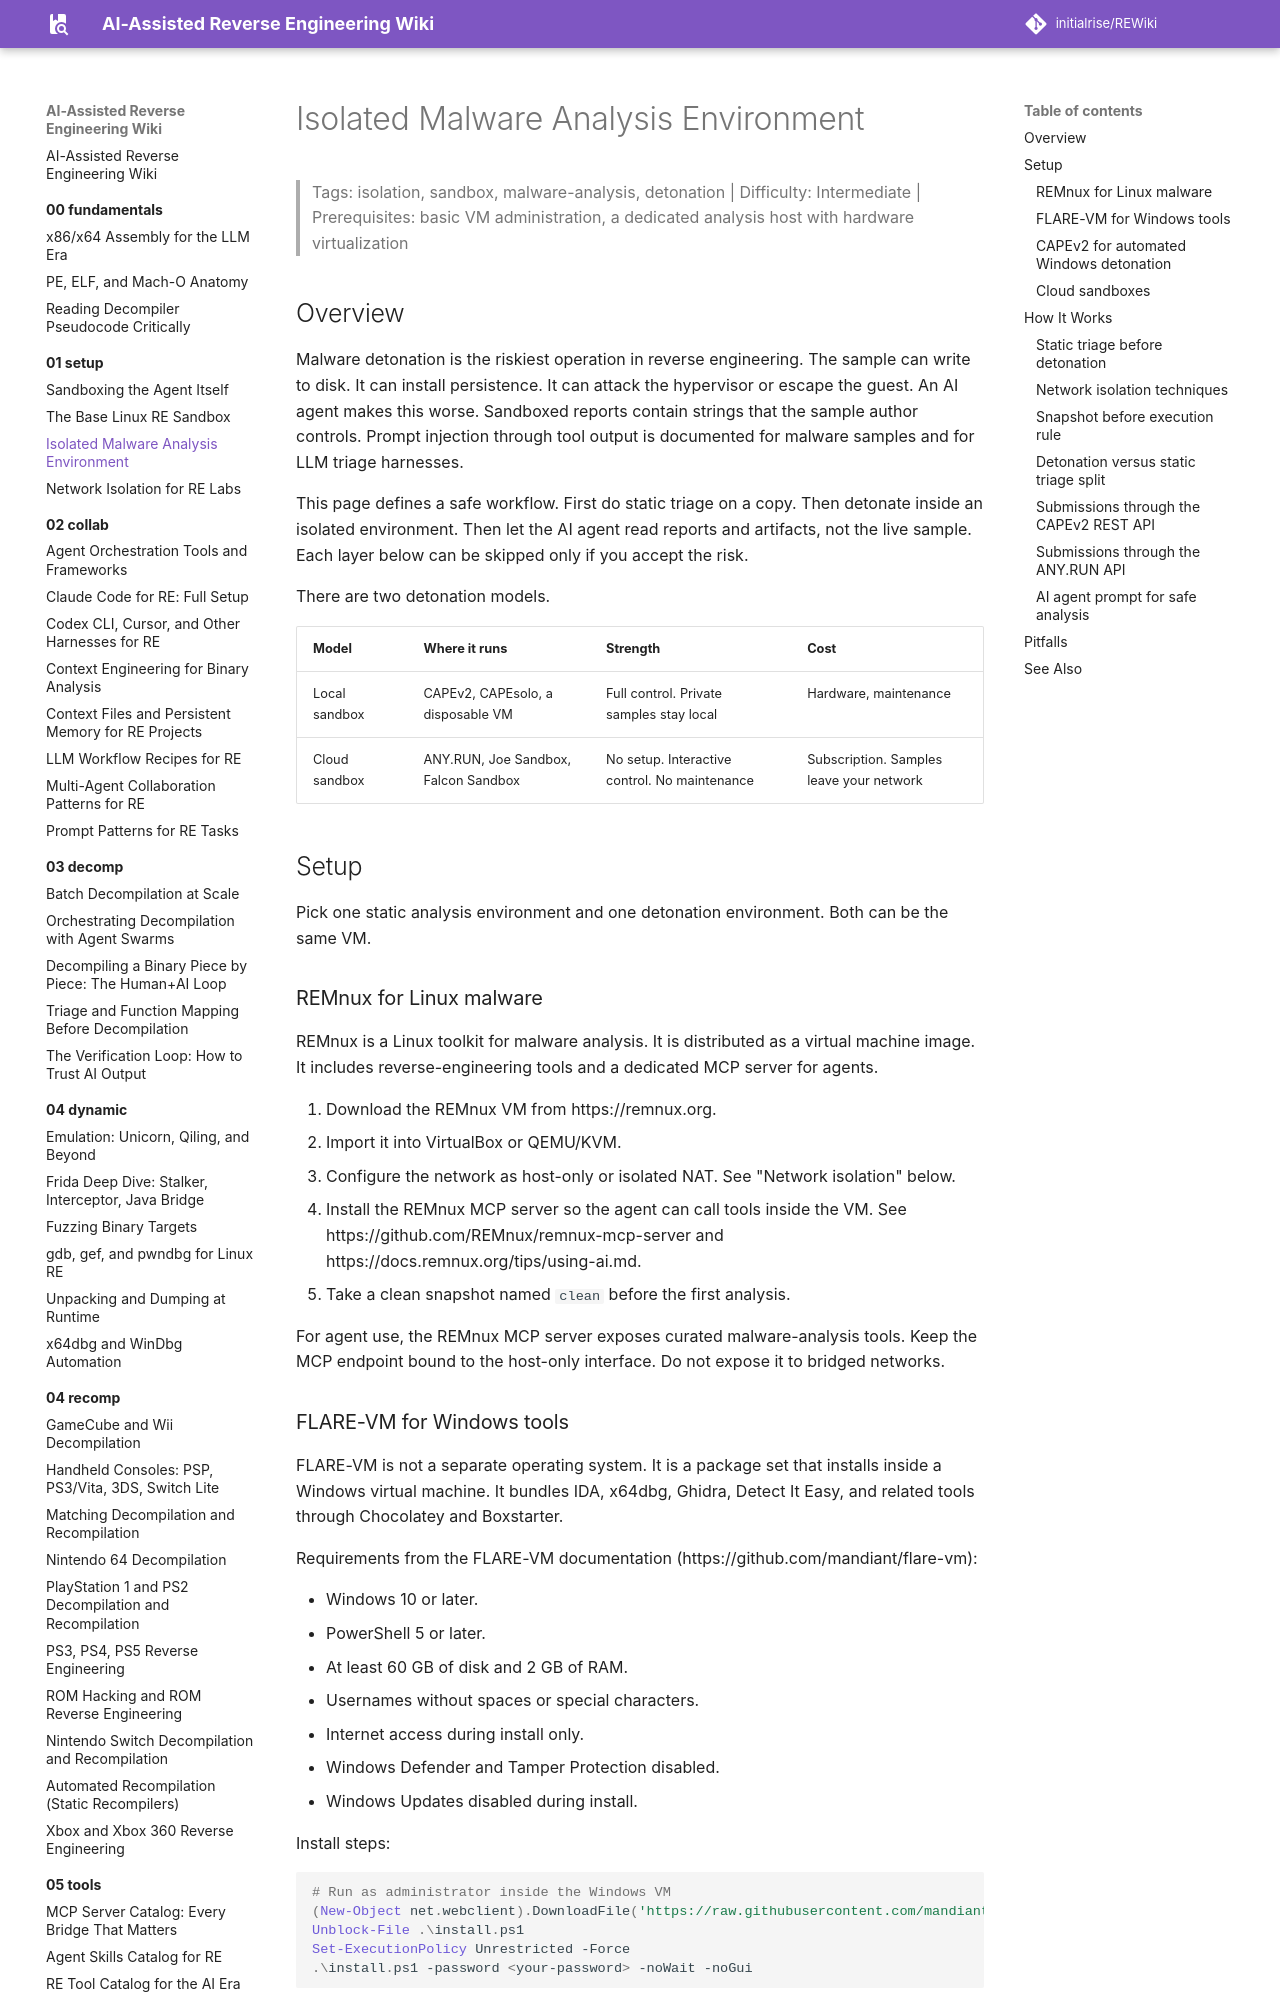

repository: initialrise/REWiki · page: 01-setup/malware-isolation/index.html · generator: mkdocs

# Isolated Malware Analysis Environment

> Tags: isolation, sandbox, malware-analysis, detonation | Difficulty: Intermediate | Prerequisites: basic VM administration, a dedicated analysis host with hardware virtualization

## Overview

Malware detonation is the riskiest operation in reverse engineering. The sample can write to disk. It can install persistence. It can attack the hypervisor or escape the guest. An AI agent makes this worse. Sandboxed reports contain strings that the sample author controls. Prompt injection through tool output is documented for malware samples and for LLM triage harnesses.

This page defines a safe workflow. First do static triage on a copy. Then detonate inside an isolated environment. Then let the AI agent read reports and artifacts, not the live sample. Each layer below can be skipped only if you accept the risk.

There are two detonation models.

| Model | Where it runs | Strength | Cost |
|---|---|---|---|
| Local sandbox | CAPEv2, CAPEsolo, a disposable VM | Full control. Private samples stay local | Hardware, maintenance |
| Cloud sandbox | ANY.RUN, Joe Sandbox, Falcon Sandbox | No setup. Interactive control. No maintenance | Subscription. Samples leave your network |

## Setup

Pick one static analysis environment and one detonation environment. Both can be the same VM.

### REMnux for Linux malware

REMnux is a Linux toolkit for malware analysis. It is distributed as a virtual machine image. It includes reverse-engineering tools and a dedicated MCP server for agents.

1. Download the REMnux VM from https://remnux.org.
2. Import it into VirtualBox or QEMU/KVM.
3. Configure the network as host-only or isolated NAT. See "Network isolation" below.
4. Install the REMnux MCP server so the agent can call tools inside the VM. See https://github.com/REMnux/remnux-mcp-server and https://docs.remnux.org/tips/using-ai.md.
5. Take a clean snapshot named `clean` before the first analysis.

For agent use, the REMnux MCP server exposes curated malware-analysis tools. Keep the MCP endpoint bound to the host-only interface. Do not expose it to bridged networks.
